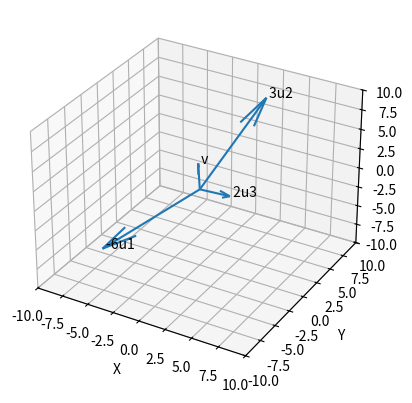

Python code for this plot:
import matplotlib.pyplot as plt
from mpl_toolkits.mplot3d import Axes3D

# 벡터 정의
u1 = (-6, -6, -6)   # -6u1
u2 = (3, 6, 9)      # 3u2
u3 = (4, -2, 2)     # 2u3
v  = (1, -2, 5)     # 결과 벡터

# 원점
origin = (0, 0, 0)

# 그래프 생성
fig = plt.figure()
ax = fig.add_subplot(111, projection='3d')

# 벡터 그리기
ax.quiver(*origin, *u1)
ax.quiver(*origin, *u2)
ax.quiver(*origin, *u3)
ax.quiver(*origin, *v)

# 라벨 표시
ax.text(*u1, ' -6u1')
ax.text(*u2, ' 3u2')
ax.text(*u3, ' 2u3')
ax.text(*v, ' v')

# 축 범위 설정
ax.set_xlim([-10, 10])
ax.set_ylim([-10, 10])
ax.set_zlim([-10, 10])

# 축 이름
ax.set_xlabel('X')
ax.set_ylabel('Y')
ax.set_zlabel('Z')

# 출력
plt.show()
